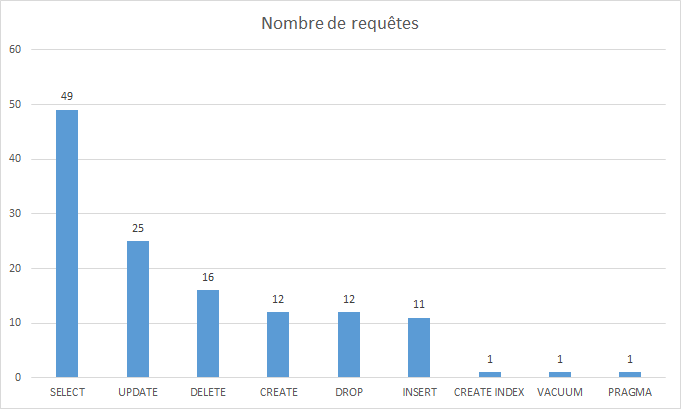

The data file committed next to this chart (first rows):
Type de Requêtes; Nombre de requêtes
SELECT; 49
UPDATE; 25
DELETE; 16
CREATE; 12
DROP; 12
INSERT; 11
CREATE INDEX; 1
VACUUM; 1
PRAGMA; 1
